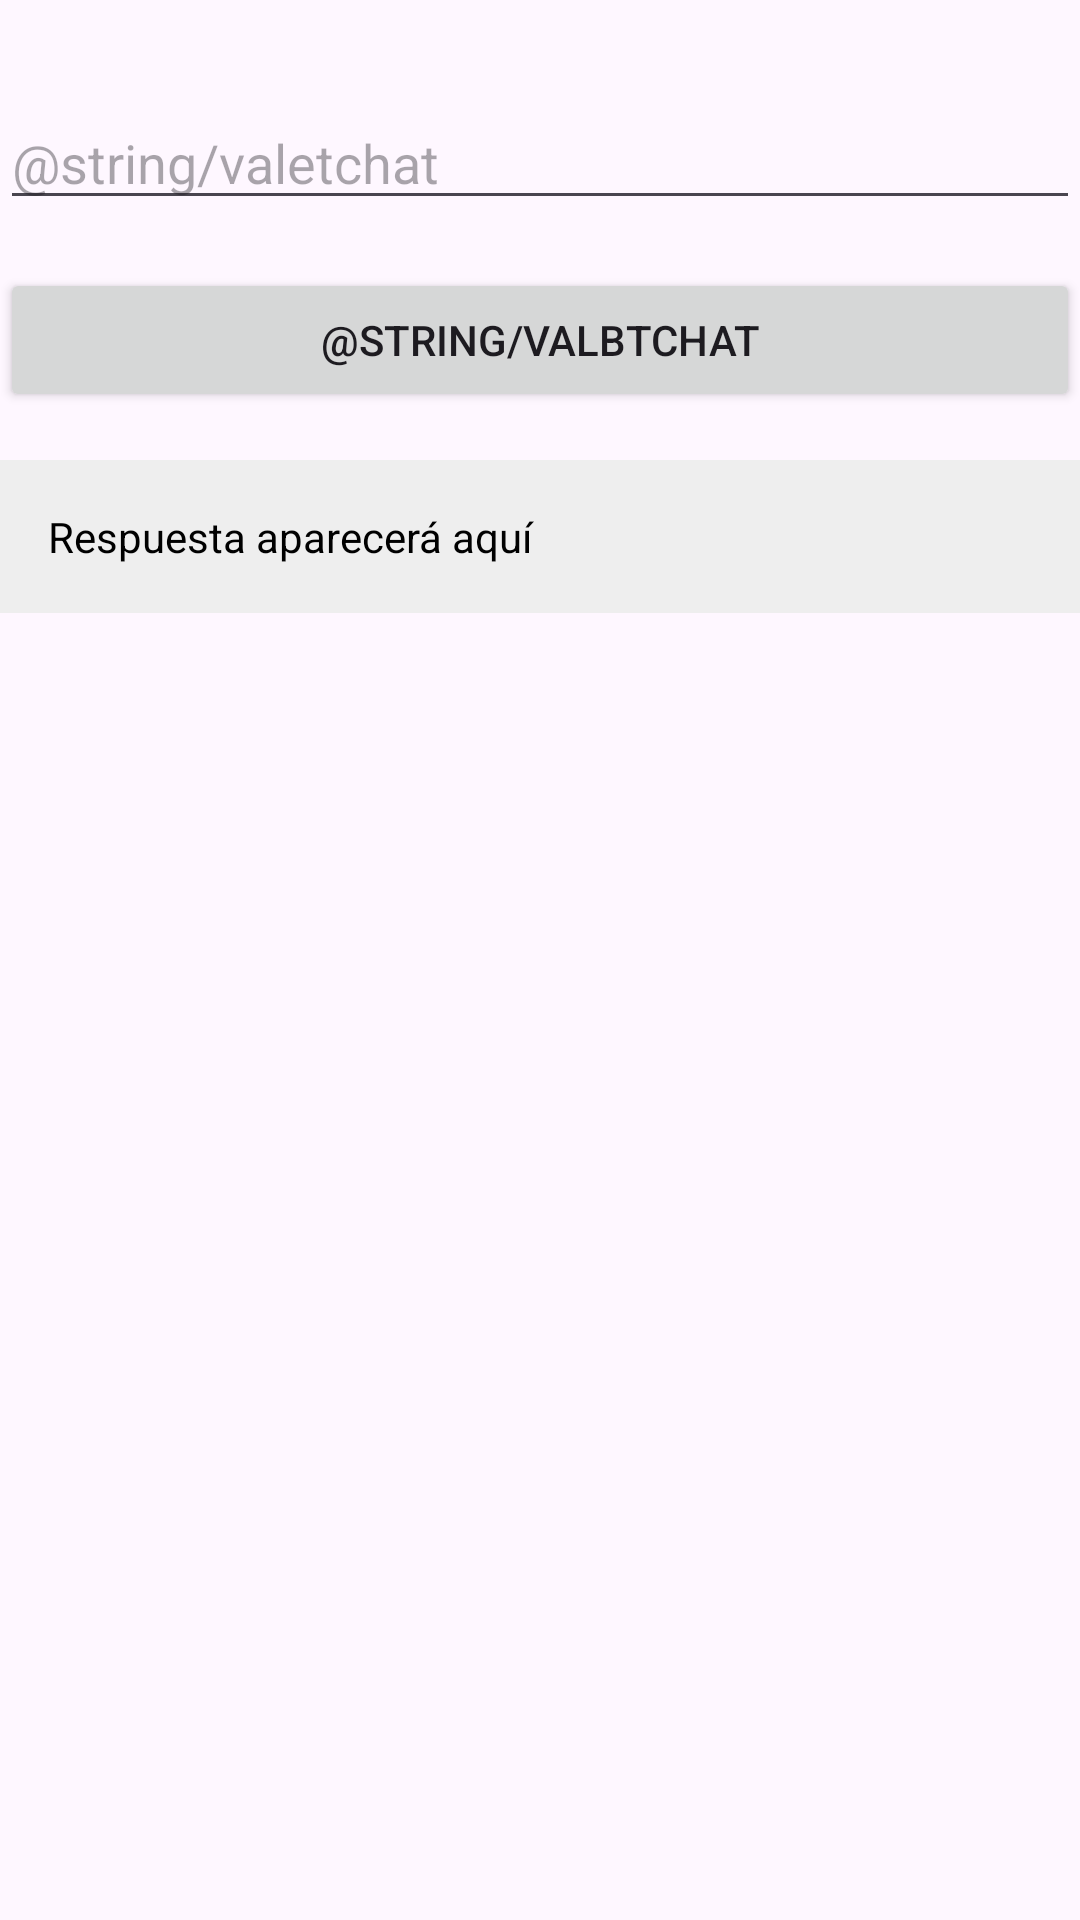

Produce the Android XML layout that renders to this screen, including the resource entries it uses.
<!-- AndroidManifest.xml: application theme Theme.FirebaseDPA24 -->
<!-- res/layout/fragment_chat.xml -->
<?xml version="1.0" encoding="utf-8"?>
<androidx.constraintlayout.widget.ConstraintLayout xmlns:android="http://schemas.android.com/apk/res/android"
    xmlns:app="http://schemas.android.com/apk/res-auto"
    xmlns:tools="http://schemas.android.com/tools"
    android:layout_width="match_parent"
    android:layout_height="match_parent"
    tools:context=".ui.fragments.ChatFragment">

    <EditText
        android:id="@+id/etChat"
        android:layout_width="0dp"
        android:layout_height="wrap_content"
        android:layout_marginTop="32dp"
        android:ems="10"
        android:hint="@string/valetchat"
        android:inputType="text"
        app:layout_constraintStart_toStartOf="parent"
        app:layout_constraintEnd_toEndOf="parent"
        app:layout_constraintTop_toTopOf="parent" />

    <Button
        android:id="@+id/btChat"
        android:layout_width="0dp"
        android:layout_height="wrap_content"
        android:layout_marginTop="16dp"
        android:text="@string/valbtchat"
        app:layout_constraintStart_toStartOf="parent"
        app:layout_constraintEnd_toEndOf="parent"
        app:layout_constraintTop_toBottomOf="@+id/etChat" />

    <ScrollView
        android:layout_width="0dp"
        android:layout_height="0dp"
        android:layout_marginTop="16dp"
        app:layout_constraintTop_toBottomOf="@+id/btChat"
        app:layout_constraintStart_toStartOf="parent"
        app:layout_constraintEnd_toEndOf="parent"
        app:layout_constraintBottom_toBottomOf="parent">

        <TextView
            android:id="@+id/tvResponse"
            android:layout_width="match_parent"
            android:layout_height="wrap_content"
            android:background="#EEEEEE"
            android:padding="16dp"
            android:text="Respuesta aparecerá aquí"
            android:textColor="#000000" />
    </ScrollView>
</androidx.constraintlayout.widget.ConstraintLayout>
<!-- resources referenced by this layout -->
<resources>
  <style name="Theme.FirebaseDPA24" parent="Base.Theme.FirebaseDPA24" />
  <style name="Base.Theme.FirebaseDPA24" parent="Theme.Material3.DayNight.NoActionBar">
          
          
      </style>
</resources>
